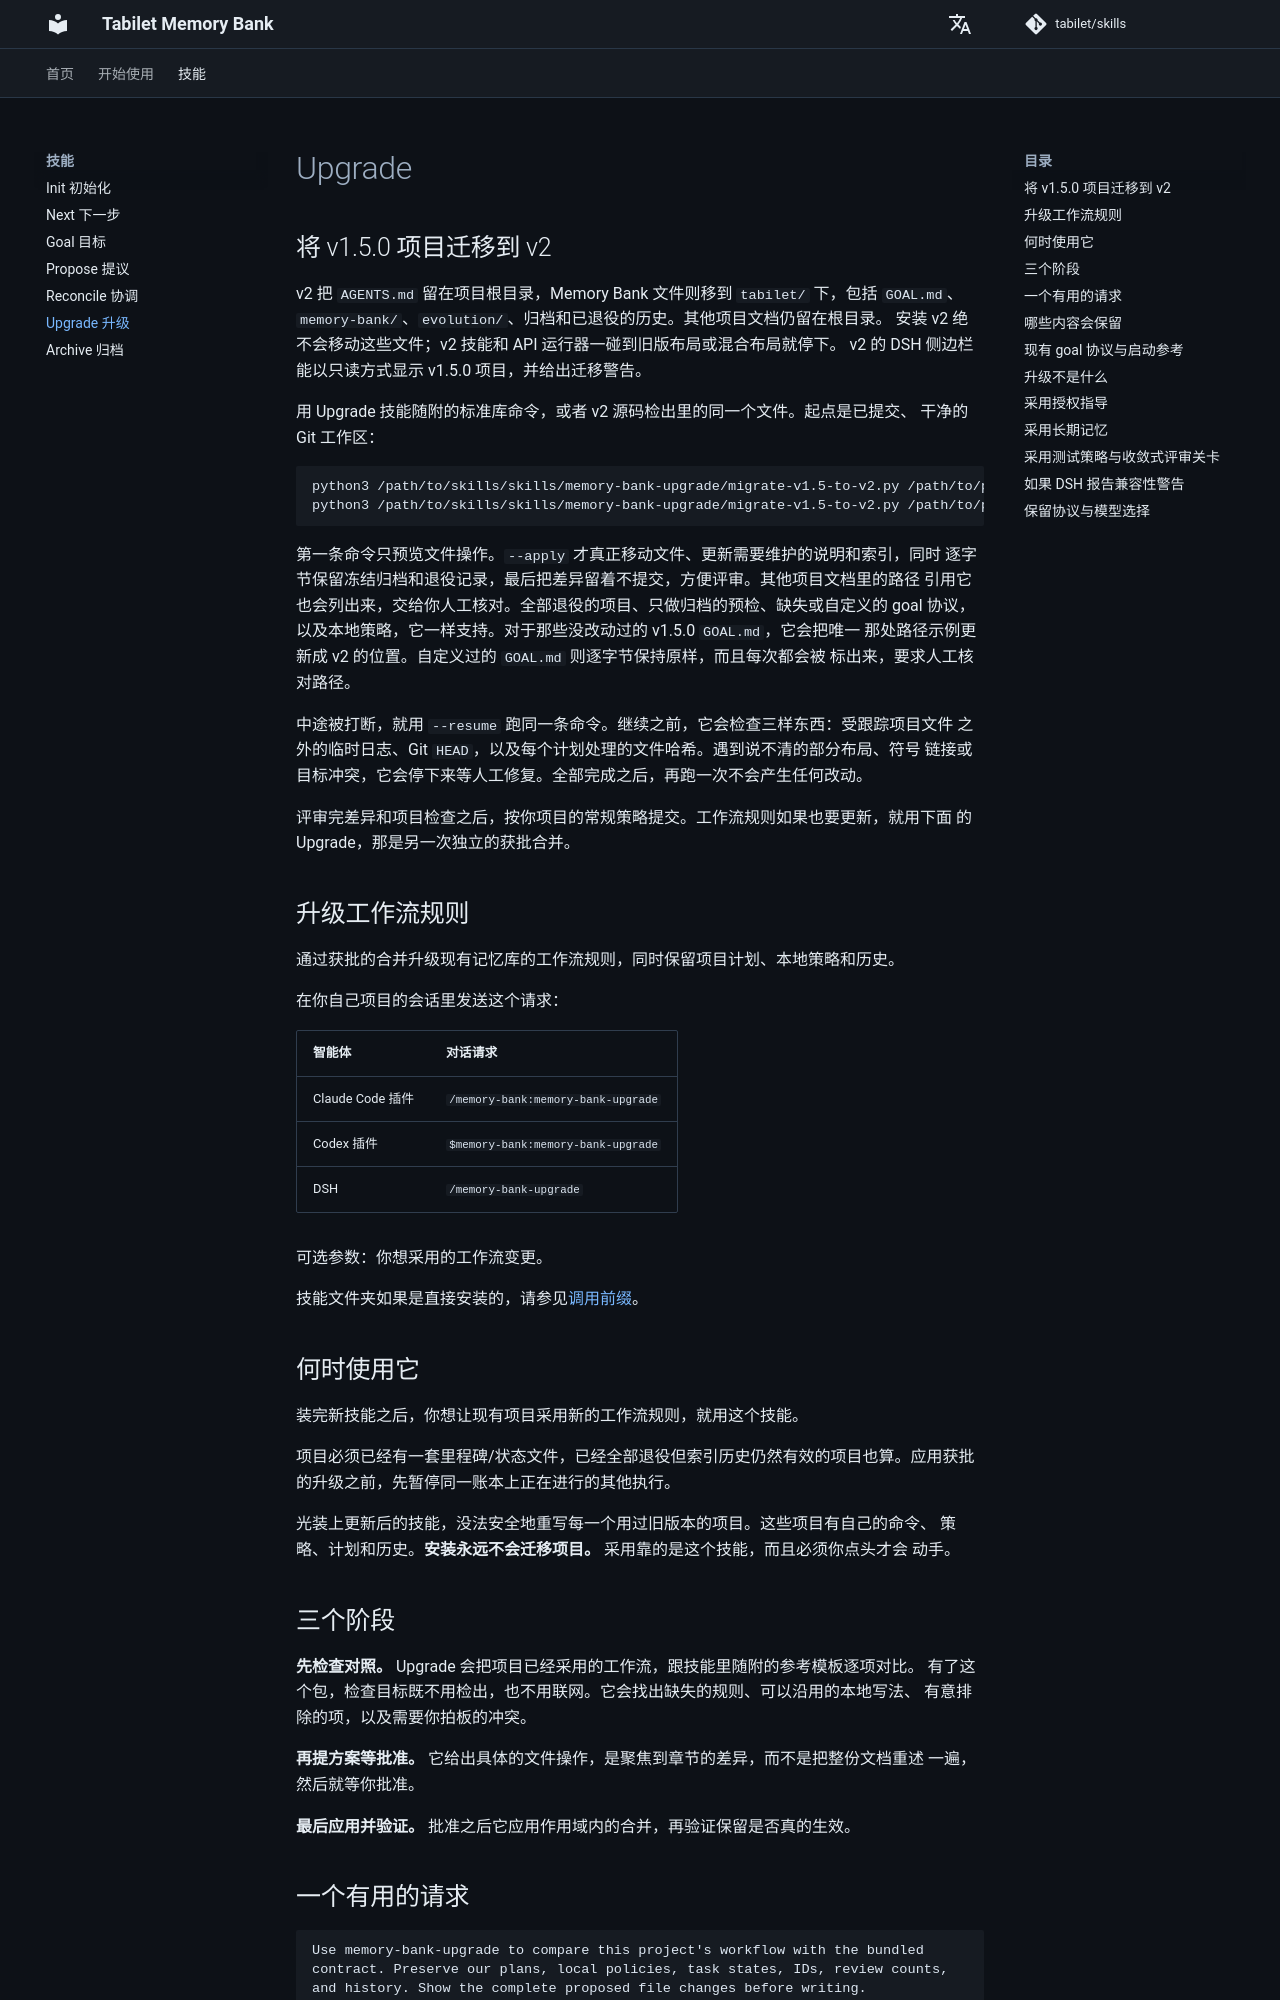

repository: tabilet/skills · page: zh/upgrade/index.html · generator: mkdocs

# Upgrade

## 将 v1.5.0 项目迁移到 v2 {#migrate-a-v150-project-to-v2}

v2 把 `AGENTS.md` 留在项目根目录，Memory Bank 文件则移到 `tabilet/` 下，包括
`GOAL.md`、`memory-bank/`、`evolution/`、归档和已退役的历史。其他项目文档仍留在根目录。
安装 v2 绝不会移动这些文件；v2 技能和 API 运行器一碰到旧版布局或混合布局就停下。
v2 的 DSH 侧边栏能以只读方式显示 v1.5.0 项目，并给出迁移警告。

用 Upgrade 技能随附的标准库命令，或者 v2 源码检出里的同一个文件。起点是已提交、
干净的 Git 工作区：

```bash
python3 /path/to/skills/skills/memory-bank-upgrade/migrate-v1.5-to-v2.py /path/to/project
python3 /path/to/skills/skills/memory-bank-upgrade/migrate-v1.5-to-v2.py /path/to/project --apply
```

第一条命令只预览文件操作。`--apply` 才真正移动文件、更新需要维护的说明和索引，同时
逐字节保留冻结归档和退役记录，最后把差异留着不提交，方便评审。其他项目文档里的路径
引用它也会列出来，交给你人工核对。全部退役的项目、只做归档的预检、缺失或自定义的
goal 协议，以及本地策略，它一样支持。对于那些没改动过的 v1.5.0 `GOAL.md`，它会把唯一
那处路径示例更新成 v2 的位置。自定义过的 `GOAL.md` 则逐字节保持原样，而且每次都会被
标出来，要求人工核对路径。

中途被打断，就用 `--resume` 跑同一条命令。继续之前，它会检查三样东西：受跟踪项目文件
之外的临时日志、Git `HEAD`，以及每个计划处理的文件哈希。遇到说不清的部分布局、符号
链接或目标冲突，它会停下来等人工修复。全部完成之后，再跑一次不会产生任何改动。

评审完差异和项目检查之后，按你项目的常规策略提交。工作流规则如果也要更新，就用下面
的 Upgrade，那是另一次独立的获批合并。

## 升级工作流规则 {#upgrade-workflow-rules}

通过获批的合并升级现有记忆库的工作流规则，同时保留项目计划、本地策略和历史。

在你自己项目的会话里发送这个请求：

| 智能体 | 对话请求 |
|---|---|
| Claude Code 插件 | `/memory-bank:memory-bank-upgrade` |
| Codex 插件 | `$memory-bank:memory-bank-upgrade` |
| DSH | `/memory-bank-upgrade` |

可选参数：你想采用的工作流变更。

技能文件夹如果是直接安装的，请参见[调用前缀](installation.md#invoke-a-skill)。

## 何时使用它

装完新技能之后，你想让现有项目采用新的工作流规则，就用这个技能。

项目必须已经有一套里程碑/状态文件，已经全部退役但索引历史仍然有效的项目也算。应用获批的升级之前，先暂停同一账本上正在进行的其他执行。

光装上更新后的技能，没法安全地重写每一个用过旧版本的项目。这些项目有自己的命令、
策略、计划和历史。**安装永远不会迁移项目。** 采用靠的是这个技能，而且必须你点头才会
动手。

## 三个阶段

**先检查对照。** Upgrade 会把项目已经采用的工作流，跟技能里随附的参考模板逐项对比。
有了这个包，检查目标既不用检出，也不用联网。它会找出缺失的规则、可以沿用的本地写法、
有意排除的项，以及需要你拍板的冲突。

**再提方案等批准。** 它给出具体的文件操作，是聚焦到章节的差异，而不是把整份文档重述
一遍，然后就等你批准。

**最后应用并验证。** 批准之后它应用作用域内的合并，再验证保留是否真的生效。

## 一个有用的请求

```text
Use memory-bank-upgrade to compare this project's workflow with the bundled
contract. Preserve our plans, local policies, task states, IDs, review counts,
and history. Show the complete proposed file changes before writing.
```

## 哪些内容会保留

任务状态、永久标识符、本地策略、评审计数器、自定义 goal 协议、已完成的证据，以及冻结
历史。已经兼容的项目一处都不用改。

Upgrade 可以采用可选的阶段规则，而不创建阶段文件或移动现有工作。想引入阶段，或者撤回
已获批的待处理任务以便以后重新规划，请用 [Propose](propose.md)。
